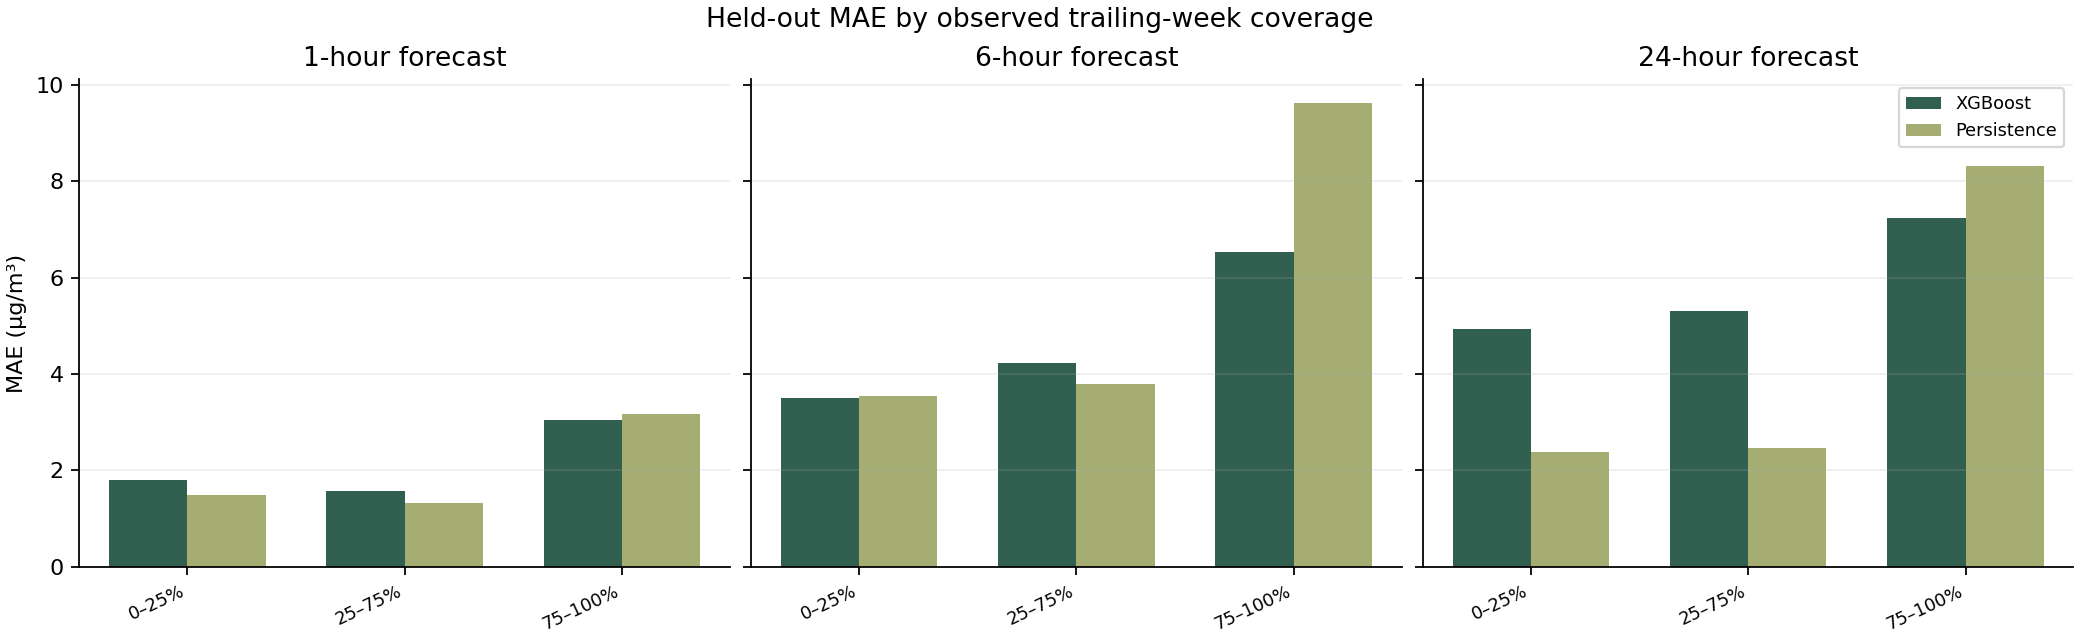

Source data for this figure (header and first rows):
horizon_hours, coverage_group, model, samples, MAE, RMSE, bias, p90_absolute_error
1, 0–25%, XGBoost, 56, 1.803, 2.322, 0.8107, 3.409
1, 0–25%, Persistence, 56, 1.49, 2.181, -0.07321, 3.105
1, 0–25%, Same hour yesterday, 56, 3.941, 4.538, 1.775, 6.52
1, 25–75%, XGBoost, 133, 1.565, 1.886, 0.7551, 2.735
1, 25–75%, Persistence, 133, 1.32, 1.859, 0.05474, 3.314
1, 25–75%, Same hour yesterday, 133, 2.397, 3.126, 0.3852, 5.326
1, 75–100%, XGBoost, 2302, 3.045, 5.449, 0.2188, 6.521
1, 75–100%, Persistence, 2302, 3.169, 5.814, -0.02771, 7.438
1, 75–100%, Same hour yesterday, 2302, 8.216, 13.56, -0.1498, 21.69
6, 0–25%, XGBoost, 67, 3.492, 3.925, 2.732, 5.931
6, 0–25%, Persistence, 67, 3.539, 5.121, 0.4439, 9.228
6, 0–25%, Same hour yesterday, 67, 3.808, 4.389, 1.743, 6.508
6, 25–75%, XGBoost, 122, 4.236, 5.136, 3.98, 7.141
6, 25–75%, Persistence, 122, 3.794, 5.306, -0.01951, 9.072
6, 25–75%, Same hour yesterday, 122, 2.331, 3.087, 0.2774, 5.338
6, 75–100%, XGBoost, 2296, 6.529, 10.1, 0.5658, 15.41
6, 75–100%, Persistence, 2296, 9.632, 15.84, -0.1351, 24.68
6, 75–100%, Same hour yesterday, 2296, 8.222, 13.57, -0.1523, 21.72
24, 0–25%, XGBoost, 52, 4.94, 5.696, 4.314, 8.017
24, 0–25%, Persistence, 52, 2.385, 3.127, -0.1431, 4.637
24, 0–25%, Same hour yesterday, 52, 2.385, 3.127, -0.1431, 4.637
24, 25–75%, XGBoost, 86, 5.313, 6.167, 5.133, 9.667
24, 25–75%, Persistence, 86, 2.468, 3.164, 0.885, 5.415
24, 25–75%, Same hour yesterday, 86, 2.468, 3.164, 0.885, 5.415
24, 75–100%, XGBoost, 2263, 7.24, 11.01, 0.3726, 16.66
24, 75–100%, Persistence, 2263, 8.321, 13.67, -0.1597, 21.8
24, 75–100%, Same hour yesterday, 2263, 8.321, 13.67, -0.1597, 21.8
